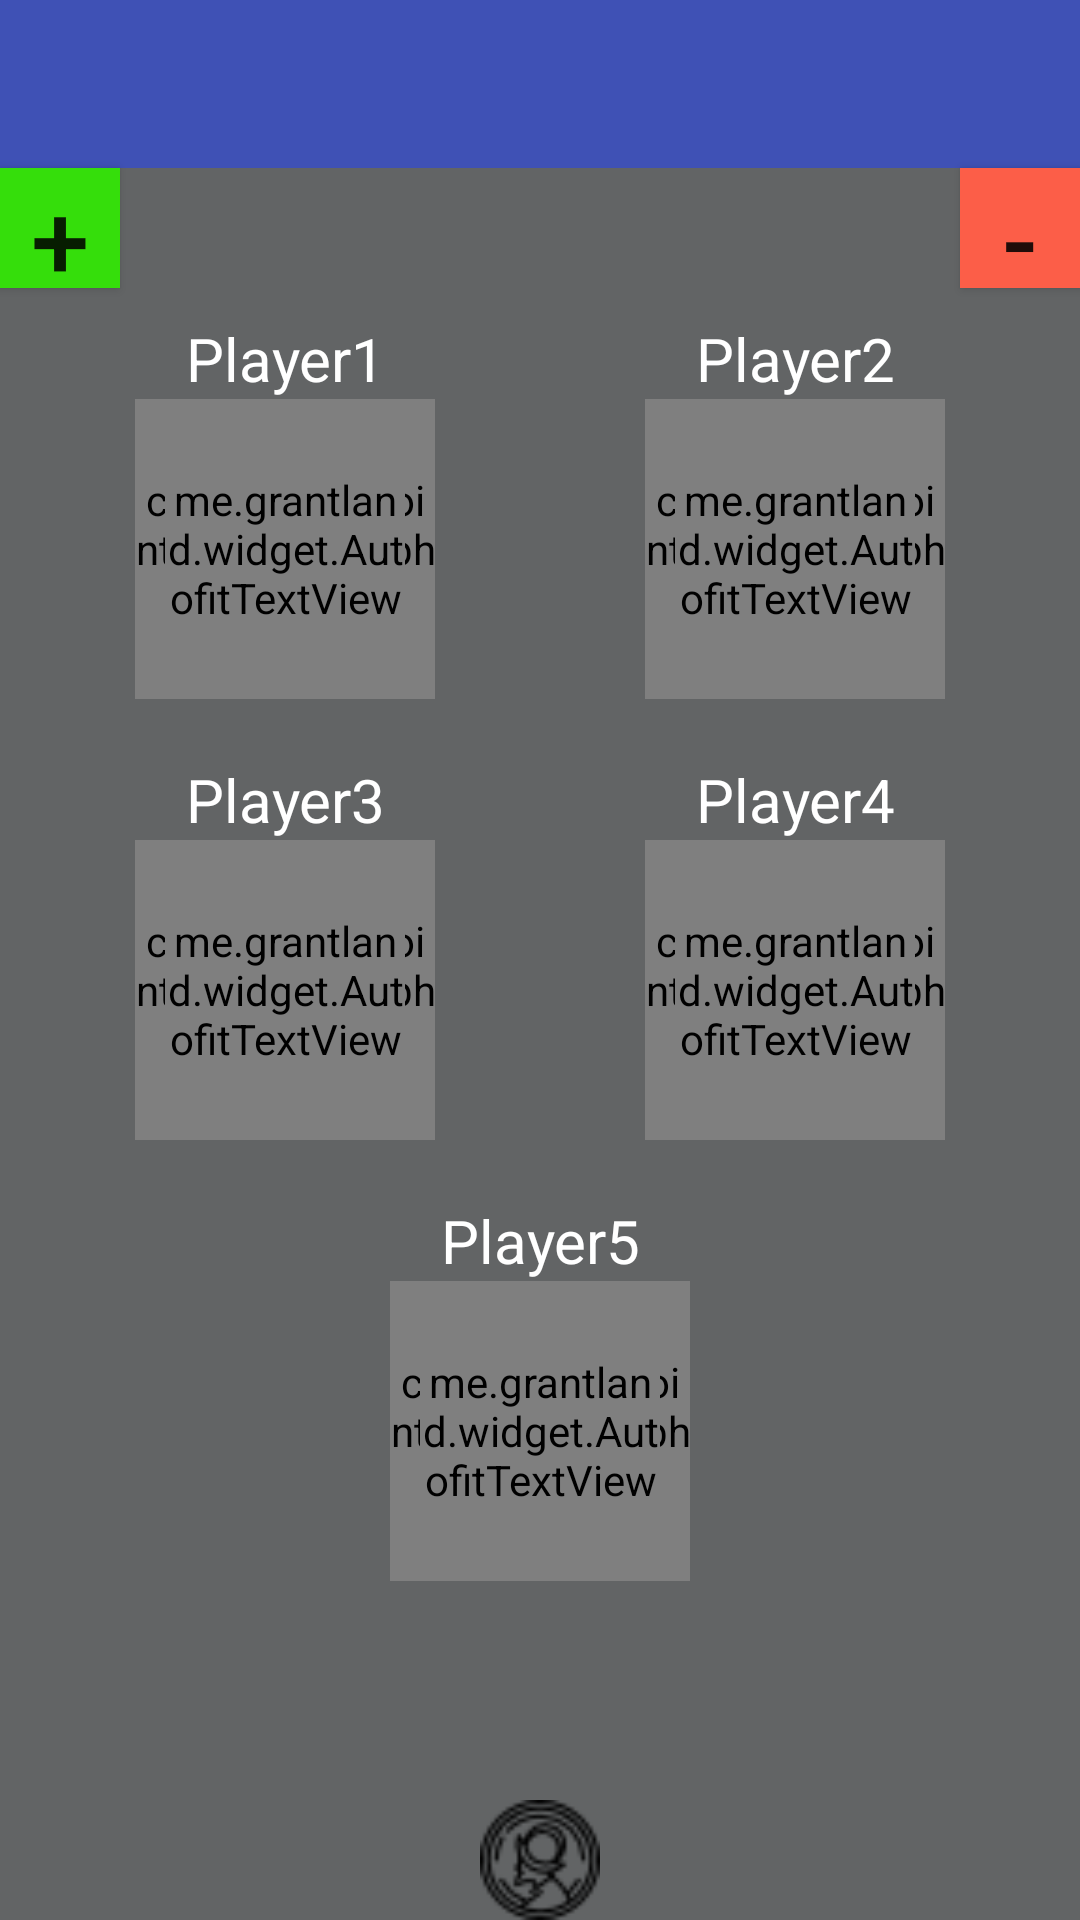

Android layout source for this screen:
<!-- AndroidManifest.xml: application theme AppTheme -->
<!-- res/layout/scorescreen5.xml -->
<?xml version="1.0" encoding="utf-8"?>
<RelativeLayout xmlns:android="http://schemas.android.com/apk/res/android"
    xmlns:app="http://schemas.android.com/apk/res-auto"
    xmlns:autofit="http://schemas.android.com/apk/res-auto"
    xmlns:tools="http://schemas.android.com/tools"
    android:layout_width="match_parent"
    android:layout_height="match_parent"
    android:orientation="vertical"
    app:layout_behavior="@string/appbar_scrolling_view_behavior"
    tools:context="cs371m.lifepointcounter.ScoreScreen"
    android:background="#626465">

    <android.support.design.widget.AppBarLayout
        android:id="@+id/view"
        android:layout_width="match_parent"
        android:layout_height="wrap_content"
        android:theme="@style/AppTheme.AppBarOverlay" >

    <android.support.v7.widget.Toolbar
        android:id="@+id/toolbar"
        android:layout_width="match_parent"
        android:layout_height="?attr/actionBarSize"
        android:background="?attr/colorPrimary"
        app:popupTheme="@style/AppTheme.PopupOverlay" />

    </android.support.design.widget.AppBarLayout>

    <Button
        android:id="@+id/add_player"
        android:layout_width="40dp"
        android:layout_height="40dp"
        android:text="@string/add_player"
        android:textSize="35sp"
        android:background="@color/addPlayerColorLight"
        android:foregroundGravity="left"
        android:layout_below="@id/view"
        android:layout_alignParentLeft="true"
        android:layout_alignParentStart="true"
        android:onClick="addPlayer"/>

    <Button
        android:id="@+id/remove_player"
        android:layout_width="40dp"
        android:layout_height="40dp"
        android:text="@string/remove_player"
        android:textSize="35sp"
        android:background="@color/removePlayerColorLight"
        android:foregroundGravity="right"
        android:layout_below="@id/view"
        android:layout_alignParentRight="true"
        android:layout_alignParentEnd="true"
        android:onClick="removePlayer"/>

    <TextView
        android:id="@id/Player1"
        android:layout_width="150dp"
        android:layout_height="wrap_content"
        android:layout_marginLeft="20dp"
        android:layout_marginRight="10dp"
        android:layout_marginTop="10dp"
        android:text="Player1"
        android:textSize="20sp"
        android:gravity="center_horizontal"
        android:textColor="#ffffff"
        android:layout_below="@id/add_player"
        />

    <TextView
        android:id="@+id/Player2"
        android:layout_width="150dp"
        android:layout_height="wrap_content"
        android:layout_marginLeft="10dp"
        android:layout_marginRight="20dp"
        android:layout_marginTop="10dp"
        android:text="Player2"
        android:textSize="20sp"
        android:gravity="center"
        android:textColor="#ffffff"
        android:layout_below="@id/add_player"
        android:layout_toRightOf="@id/Player1"
        />

    <RelativeLayout
        android:id="@+id/lifeFrame1"
        android:layout_width="wrap_content"
        android:layout_height="wrap_content"
        android:gravity="center"
        android:layout_below="@id/Player1"
        android:layout_marginLeft="45dp">

        <cs371m.lifepointcounter.GraphicsView
            android:id="@+id/graphicsView"
            android:layout_width="100dp"
            android:layout_height="100dp"
            android:layout_alignTop="@+id/player1LifeText"
            android:layout_alignParentLeft="true"
            android:layout_alignParentStart="true" />

        <me.grantland.widget.AutofitTextView
            android:id="@+id/player1LifeText"
            android:layout_width="80dp"
            android:layout_height="wrap_content"
            android:text="@string/life1"
            android:textColor="#ffffff"
            android:textSize="75sp"
            android:layout_centerInParent="true"
            android:gravity="center"
            autofit:minTextSize="16sp"
            android:minLines="1"
            android:singleLine="true"/>

    </RelativeLayout>

    <RelativeLayout
        android:id="@+id/lifeFrame2"
        android:layout_width="wrap_content"
        android:layout_height="wrap_content"
        android:layout_below="@id/Player2"
        android:layout_toRightOf="@id/lifeFrame1"
        android:layout_marginLeft="70dp">

        <cs371m.lifepointcounter.GraphicsView
            android:id="@+id/graphicsView2"
            android:layout_width="100dp"
            android:layout_height="100dp"
            android:layout_alignTop="@+id/player2LifeText"
            android:layout_alignParentLeft="true"
            android:layout_alignParentStart="true" />

        <me.grantland.widget.AutofitTextView
            android:id="@+id/player2LifeText"
            android:layout_width="80dp"
            android:layout_height="wrap_content"
            android:text="@string/life2"
            android:textColor="#ffffff"
            android:textSize="75sp"
            android:layout_centerInParent="@id/graphicsView2"
            android:layout_centerVertical="true"
            android:layout_centerHorizontal="true"
            android:gravity="center"
            autofit:minTextSize="16sp"
            android:minLines="1"
            android:singleLine="true"/>
    </RelativeLayout>

    <TextView
        android:id="@id/Player3"
        android:layout_width="150dp"
        android:layout_height="wrap_content"
        android:layout_marginLeft="20dp"
        android:layout_marginRight="10dp"
        android:layout_marginTop="20dp"
        android:text="Player3"
        android:textSize="20sp"
        android:gravity="center_horizontal"
        android:textColor="#ffffff"
        android:layout_below="@+id/lifeFrame1"
        />

    <TextView
        android:id="@id/Player4"
        android:layout_width="150dp"
        android:layout_height="wrap_content"
        android:layout_marginLeft="10dp"
        android:layout_marginRight="20dp"
        android:layout_marginTop="20dp"
        android:gravity="center_horizontal"
        android:text="Player4"
        android:textSize="20sp"
        android:textColor="#ffffff"
        android:layout_below="@id/lifeFrame2"
        android:layout_toRightOf="@id/Player3"
        />

    <RelativeLayout
        android:id="@+id/lifeFrame3"
        android:layout_width="wrap_content"
        android:layout_height="wrap_content"
        android:layout_below="@id/Player3"
        android:layout_marginLeft="45dp">

        <cs371m.lifepointcounter.GraphicsView
            android:id="@+id/graphicsView3"
            android:layout_width="100dp"
            android:layout_height="100dp"
            android:layout_alignTop="@+id/player3LifeText"
            android:layout_alignParentLeft="true"
            android:layout_alignParentStart="true" />

        <me.grantland.widget.AutofitTextView
            android:id="@+id/player3LifeText"
            android:layout_width="80dp"
            android:layout_height="wrap_content"
            android:text="@string/life3"
            android:textColor="#ffffff"
            android:textSize="75sp"
            android:layout_centerInParent="@id/graphicsView3"
            android:layout_centerVertical="true"
            android:layout_centerHorizontal="true"
            android:gravity="center"
            autofit:minTextSize="16sp"
            android:minLines="1"
            android:singleLine="true"/>

    </RelativeLayout>

    <RelativeLayout
        android:id="@+id/lifeFrame4"
        android:layout_width="wrap_content"
        android:layout_height="wrap_content"
        android:layout_below="@id/Player4"
        android:layout_toRightOf="@id/lifeFrame3"
        android:layout_marginLeft="70dp">

        <cs371m.lifepointcounter.GraphicsView
            android:id="@+id/graphicsView4"
            android:layout_width="100dp"
            android:layout_height="100dp"
            android:layout_alignTop="@+id/player4LifeText"
            android:layout_alignParentLeft="true"
            android:layout_alignParentStart="true" />

        <me.grantland.widget.AutofitTextView
            android:id="@+id/player4LifeText"
            android:layout_width="80dp"
            android:layout_height="wrap_content"
            android:text="@string/life4"
            android:textColor="#ffffff"
            android:textSize="75sp"
            android:layout_centerInParent="@id/graphicsView4"
            android:layout_centerVertical="true"
            android:layout_centerHorizontal="true"
            android:gravity="center"
            autofit:minTextSize="16sp"
            android:minLines="1"
            android:singleLine="true"/>
    </RelativeLayout>

    <TextView
        android:id="@+id/Player5"
        android:layout_width="150dp"
        android:layout_height="wrap_content"
        android:layout_centerHorizontal="true"
        android:layout_marginRight="10dp"
        android:layout_marginTop="20dp"
        android:text="Player5"
        android:textSize="20sp"
        android:gravity="center_horizontal"
        android:textColor="#ffffff"
        android:layout_below="@+id/lifeFrame3"
        />

    

    <RelativeLayout
        android:id="@+id/lifeFrame5"
        android:layout_width="wrap_content"
        android:layout_height="wrap_content"
        android:layout_below="@id/Player5"
        android:layout_centerHorizontal="true"
        >

        <cs371m.lifepointcounter.GraphicsView
            android:id="@+id/graphicsView5"
            android:layout_width="100dp"
            android:layout_height="100dp"
            android:layout_alignTop="@+id/player5LifeText"
            android:layout_alignParentLeft="true"
            android:layout_alignParentStart="true" />

        <me.grantland.widget.AutofitTextView
            android:id="@+id/player5LifeText"
            android:layout_width="80dp"
            android:layout_height="wrap_content"
            android:text="@string/life5"
            android:textColor="#ffffff"
            android:textSize="75sp"
            android:layout_centerInParent="@id/graphicsView5"
            android:layout_centerVertical="true"
            android:layout_centerHorizontal="true"
            android:gravity="center"
            autofit:minTextSize="16sp"
            android:minLines="1"
            android:singleLine="true"/>
    </RelativeLayout>

    <RelativeLayout
        android:id="@+id/lifeFrame6"
        android:layout_width="wrap_content"
        android:layout_height="wrap_content"
        android:layout_toRightOf="@id/lifeFrame5"
        android:layout_marginLeft="70dp"
        android:layout_below="@id/lifeFrame4">

    </RelativeLayout>

    <Button
        android:id="@+id/die_button"
        android:background="@drawable/icon165"
        android:layout_width="40dp"
        android:layout_height="40dp"
        android:layout_gravity="left"
        android:onClick="rollDie"
        android:layout_alignParentBottom="true"
        android:layout_alignParentLeft="true"
        android:layout_alignParentStart="true" />

    <Button
        android:id="@+id/coin_button"
        android:background="@drawable/money"
        android:layout_width="40dp"
        android:layout_height="40dp"
        android:onClick="tossCoin"
        android:layout_alignParentBottom="true"
        android:layout_centerHorizontal="true" />

    <Button
        android:id="@+id/new_game_button"
        android:background="@drawable/arrows"
        android:layout_width="40dp"
        android:layout_height="40dp"
        android:onClick="startNewGame"
        android:layout_alignParentBottom="true"
        android:layout_alignParentRight="true"
        android:layout_alignParentEnd="true" />

</RelativeLayout>
<!-- resources referenced by this layout -->
<resources>
  <color name="addPlayerColorLight">#35DE0B</color>
  <color name="removePlayerColorLight">#fc5e48</color>
  <!-- drawable money: png bitmap (drawable, 1389 bytes) -->
  <string name="add_player">+</string>
  <string name="life1">20</string>
  <string name="life2">20</string>
  <string name="life3">20</string>
  <string name="life4">20</string>
  <string name="life5">20</string>
  <string name="remove_player">-</string>
  <style name="AppTheme.AppBarOverlay" parent="ThemeOverlay.AppCompat.Dark.ActionBar" />
  <style name="AppTheme.PopupOverlay" parent="ThemeOverlay.AppCompat.Light" />
  <style name="AppTheme" parent="Theme.AppCompat.Light.DarkActionBar">
  
          
          <item name="colorPrimary">@color/colorPrimary</item>
          <item name="colorPrimaryDark">@color/colorPrimaryDark</item>
          <item name="colorAccent">@color/colorAccent</item>
      </style>
  <color name="colorPrimary">#3F51B5</color>
  <color name="colorPrimaryDark">#303F9F</color>
  <color name="colorAccent">#FF4081</color>
</resources>
